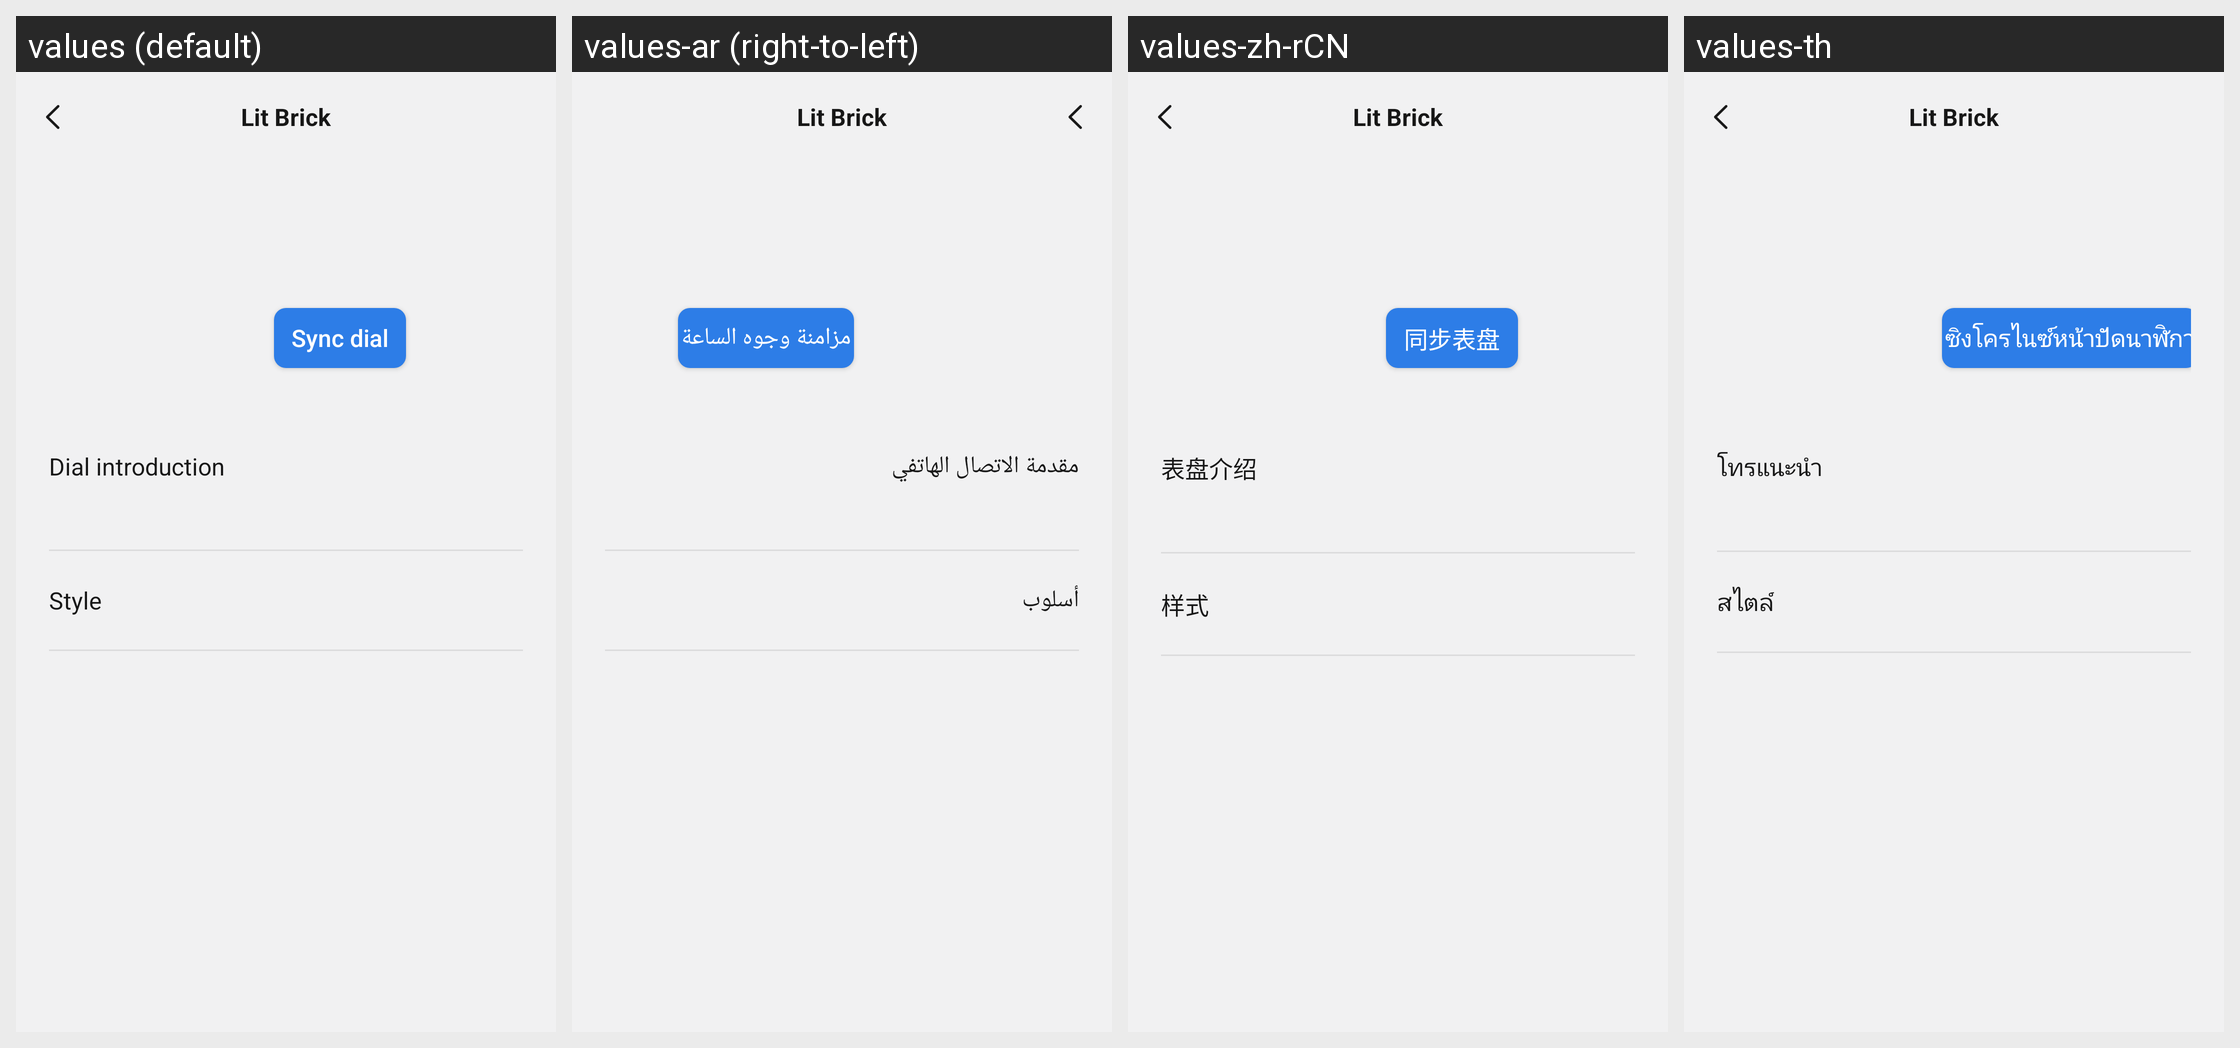

The Android screen above is rendered under several locales of the same app. Produce the string resources it draws, with the default and per-locale values.
Android screen res/layout/activity_dial_details.xml rendered under 4 locales, left to right: values (default), values-ar (right-to-left), values-zh-rCN, values-th. Device: Nexus 5 (rendered at 1080×1920; each locale shown at half size, 540×960, under a caption strip naming it); theme Theme.ZhAppApplication.
Other locales in the repository, not shown: values-de, values-es, values-fr, values-hi, values-in, values-it, values-ja, values-ko, values-ms, values-pl, values-pt, values-ru, values-tr, values-uk, values-zh-rHK, values-zh-rTW.
Strings drawn on this screen, with the default value and each locale's value (text and hints the layout hard-codes, and strings that could not be matched under every locale, appear in the picture but are not listed):

theme_center_dial_details_sync_btn
  values: Sync dial
  values-ar: مزامنة وجوه الساعة
  values-zh-rCN: 同步表盘
  values-th: ซิงโครไนซ์หน้าปัดนาฬิกา

dial_introduction
  values: Dial introduction
  values-ar: مقدمة الاتصال الهاتفي
  values-zh-rCN: 表盘介绍
  values-th: โทรแนะนำ

theme_center_dial_details_type_text
  values: Style
  values-ar: أسلوب
  values-zh-rCN: 样式
  values-th: สไตล์

main_app_name
  values: Lit Brick
  values-ar: Lit Brick  [not translated; the default value is used]
  values-zh-rCN: Lit Brick  [not translated; the default value is used]
  values-th: Lit Brick  [not translated; the default value is used]
